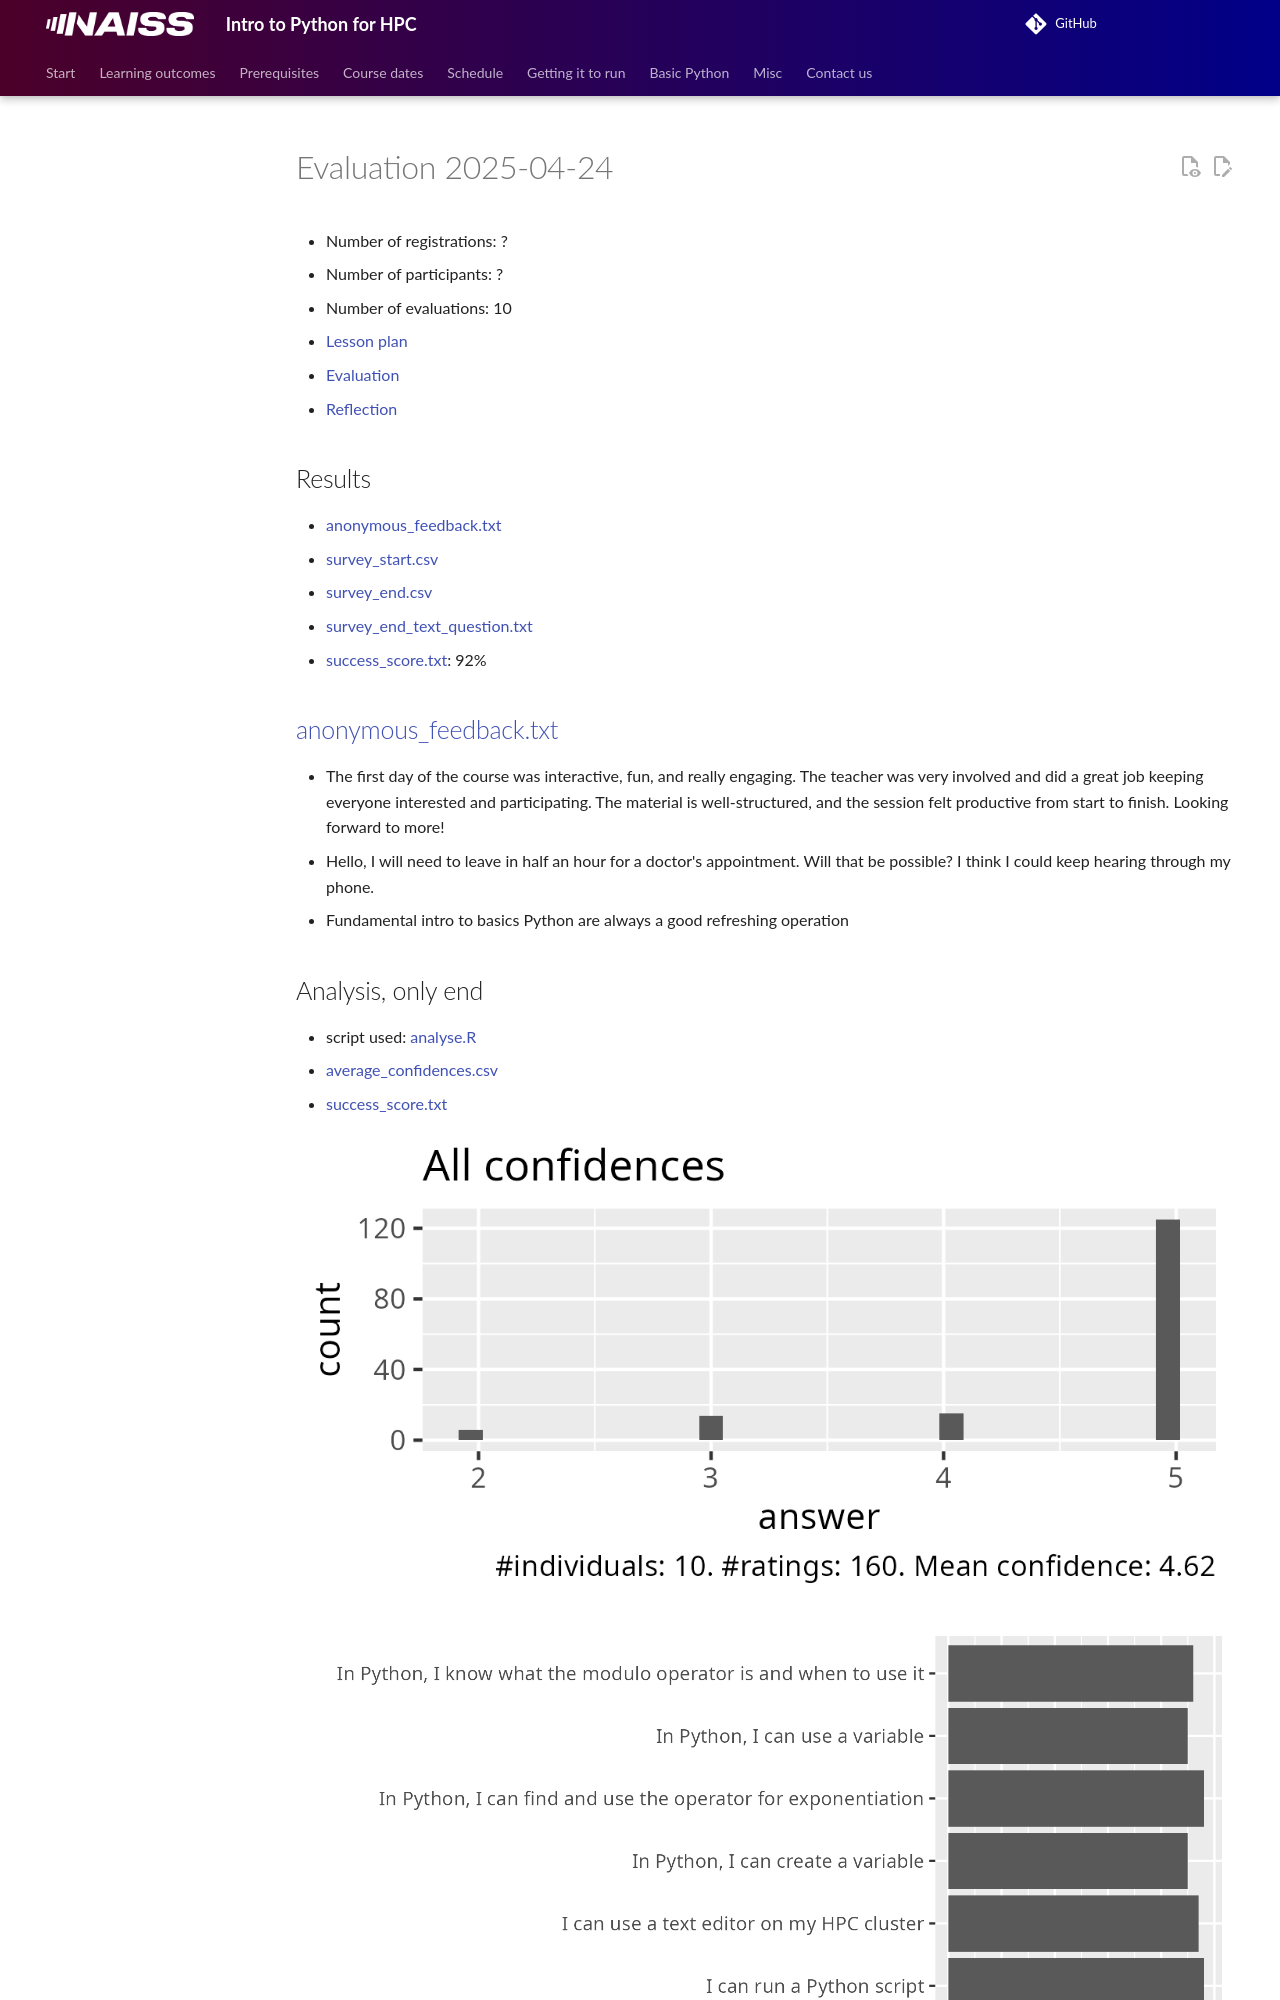

repository: UPPMAX/naiss_intro_python · page: evaluations/20250424/index.html · generator: mkdocs

# Evaluation 2025-04-24

- Number of registrations: ?
- Number of participants: ?
- Number of evaluations:  10
- [Lesson plan](../../lesson_plans/20250424/README.md)
- [Evaluation](../../evaluations/20250424/README.md)
- [Reflection](../../reflections/20250424/README.md)
